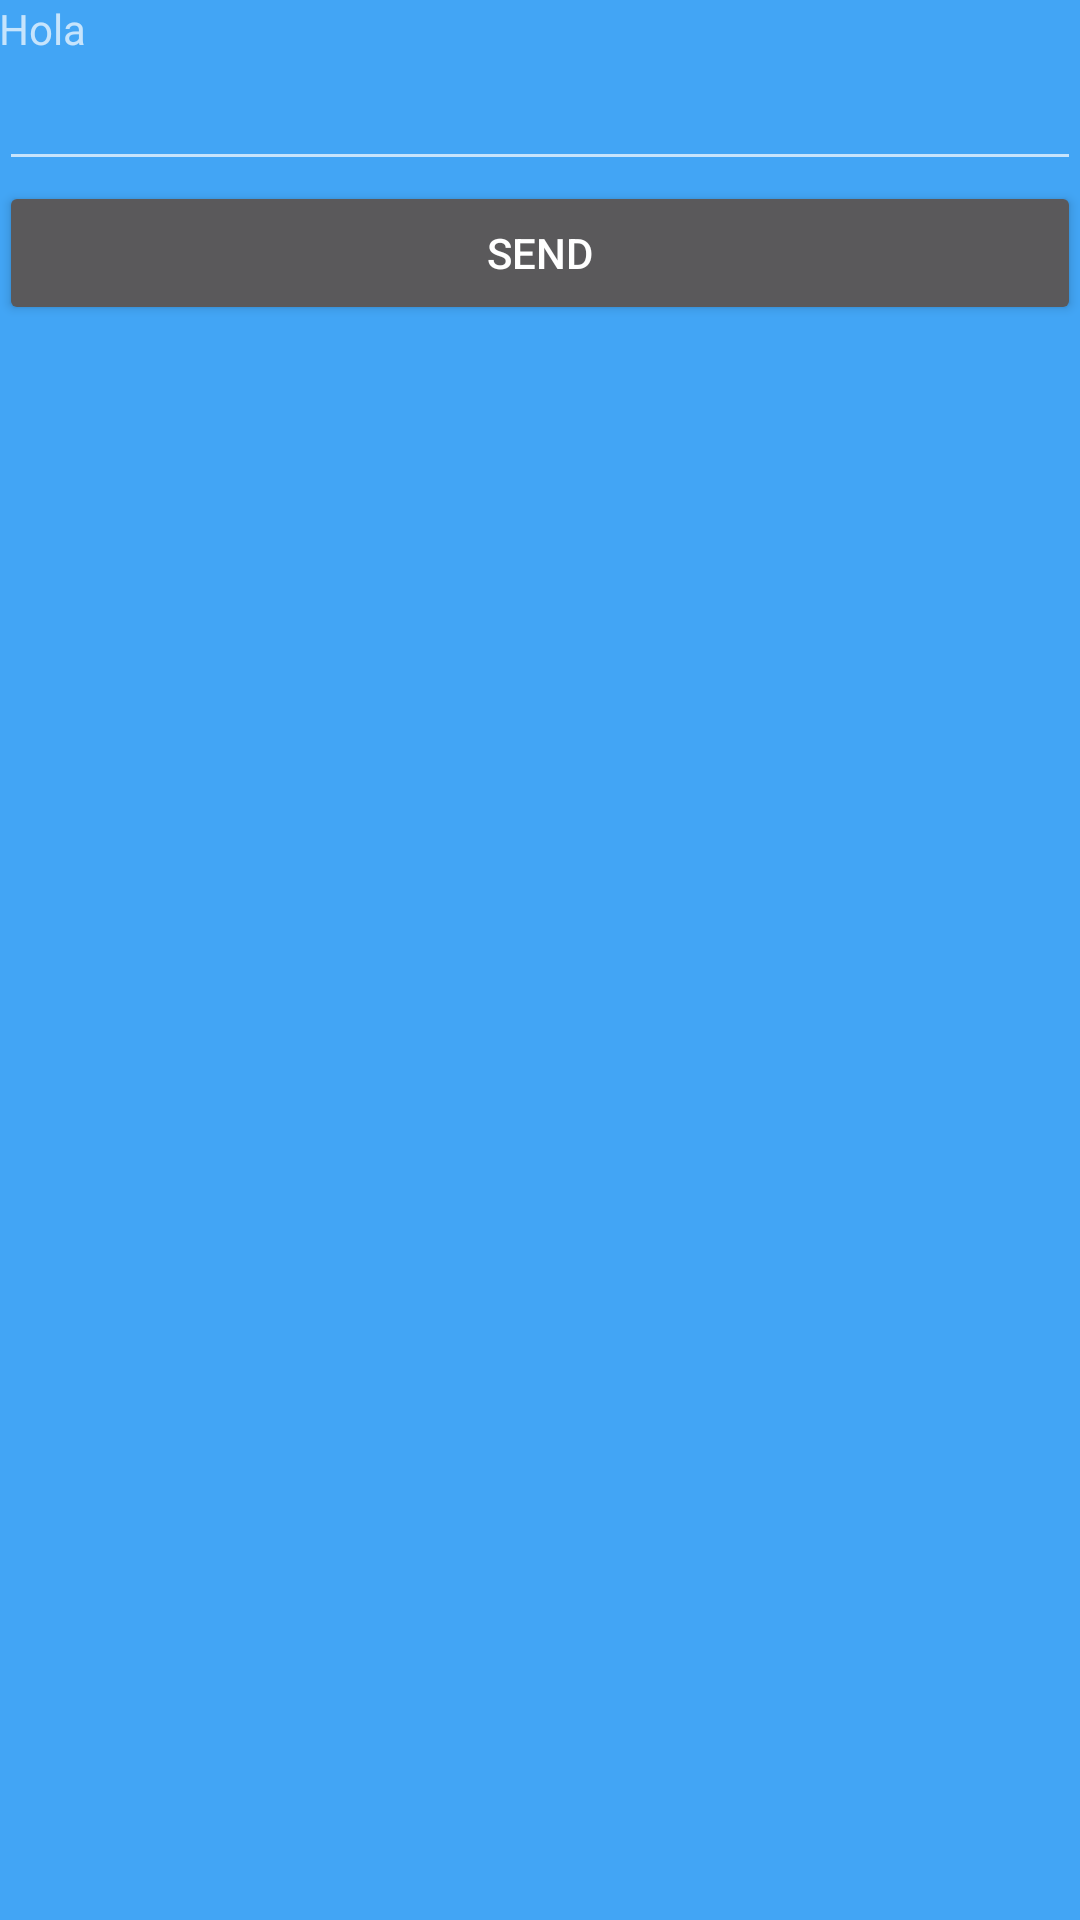

Reconstruct the res/layout file that produces this screen, plus the resources it refers to.
<!-- AndroidManifest.xml: application theme AppTheme -->
<!-- res/layout/datos_a_enviar.xml -->
<LinearLayout xmlns:android="http://schemas.android.com/apk/res/android"
    xmlns:tools="http://schemas.android.com/tools" android:layout_width="match_parent"
    android:layout_height="match_parent" android:paddingLeft="@dimen/activity_horizontal_margin"
    android:paddingRight="@dimen/activity_horizontal_margin"
    android:paddingTop="@dimen/activity_vertical_margin"
    android:paddingBottom="@dimen/activity_vertical_margin"
    android:background="#42A5F5"
    tools:context="com.example.fede.recmascad.DatosAEnviar_activity"
    android:orientation="vertical">

    <TextView
        android:layout_width="fill_parent"
        android:layout_height="wrap_content"
        android:text="Hola"
        />
    <EditText
        android:id="@+id/textout"
        android:layout_width="fill_parent"
        android:layout_height="wrap_content"
        />
    <Button
        android:id="@+id/send"
        android:layout_width="fill_parent"
        android:layout_height="wrap_content"
        android:text="Send"
        />
    <TextView
        android:id="@+id/textin"
        android:layout_width="fill_parent"
        android:layout_height="wrap_content"
        />
</LinearLayout>
<!-- resources referenced by this layout -->
<resources>
  <style name="AppTheme" parent="Theme.AppCompat.NoActionBar">
          
          <item name="colorPrimary">@color/primary</item>
          <item name="colorPrimaryDark">@color/primaryDark</item>
          <item name="colorAccent">@color/accent</item>
      </style>
  <color name="primary">#2196F3</color>
  <color name="primaryDark">#1976d2</color>
  <color name="accent">#ff5252</color>
</resources>
